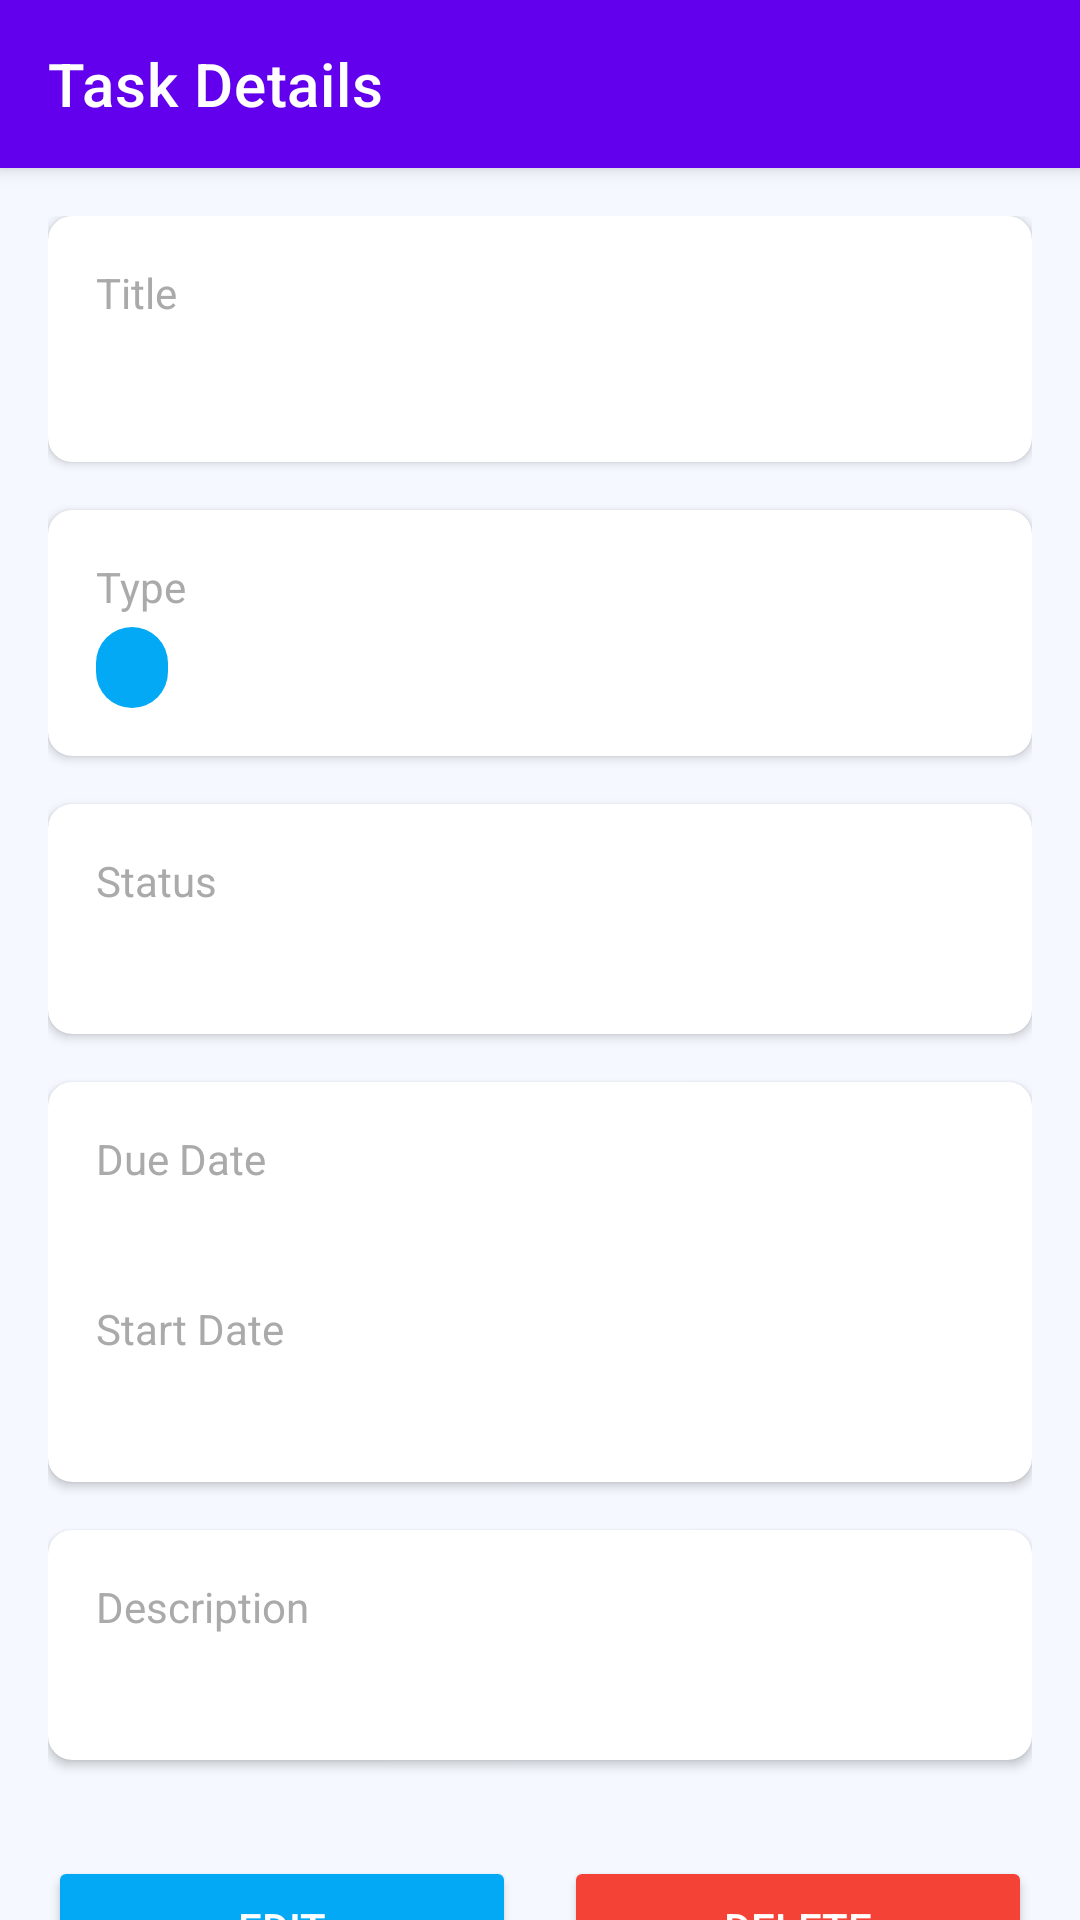

This screen was rendered from an Android layout file. Write that file and the resources it references.
<!-- AndroidManifest.xml: application theme Theme.TrackED -->
<!-- res/layout/activity_view_task.xml -->
<?xml version="1.0" encoding="utf-8"?>
<androidx.coordinatorlayout.widget.CoordinatorLayout xmlns:android="http://schemas.android.com/apk/res/android"
    xmlns:app="http://schemas.android.com/apk/res-auto"
    android:layout_width="match_parent"
    android:layout_height="match_parent"
    android:background="#F5F9FF">

    <com.google.android.material.appbar.AppBarLayout
        android:layout_width="match_parent"
        android:layout_height="wrap_content">

        <com.google.android.material.appbar.MaterialToolbar
            android:id="@+id/toolbar"
            android:layout_width="match_parent"
            android:layout_height="?attr/actionBarSize"
            android:background="?attr/colorPrimary"
            app:title="Task Details"
            app:titleTextColor="@android:color/white" />

    </com.google.android.material.appbar.AppBarLayout>

    <androidx.core.widget.NestedScrollView
        android:layout_width="match_parent"
        android:layout_height="match_parent"
        app:layout_behavior="@string/appbar_scrolling_view_behavior">

        <LinearLayout
            android:layout_width="match_parent"
            android:layout_height="wrap_content"
            android:orientation="vertical"
            android:padding="16dp">

            
            <com.google.android.material.card.MaterialCardView
                android:layout_width="match_parent"
                android:layout_height="wrap_content"
                android:layout_marginBottom="16dp"
                app:cardCornerRadius="8dp"
                app:cardElevation="2dp">

                <LinearLayout
                    android:layout_width="match_parent"
                    android:layout_height="wrap_content"
                    android:orientation="vertical"
                    android:padding="16dp">

                    <TextView
                        android:layout_width="wrap_content"
                        android:layout_height="wrap_content"
                        android:text="Title"
                        android:textColor="@android:color/darker_gray"
                        android:textSize="14sp" />

                    <TextView
                        android:id="@+id/taskTitleText"
                        android:layout_width="match_parent"
                        android:layout_height="wrap_content"
                        android:layout_marginTop="4dp"
                        android:textColor="@android:color/black"
                        android:textSize="20sp"
                        android:textStyle="bold" />

                </LinearLayout>
            </com.google.android.material.card.MaterialCardView>

            
            <com.google.android.material.card.MaterialCardView
                android:layout_width="match_parent"
                android:layout_height="wrap_content"
                android:layout_marginBottom="16dp"
                app:cardCornerRadius="8dp"
                app:cardElevation="2dp">

                <LinearLayout
                    android:layout_width="match_parent"
                    android:layout_height="wrap_content"
                    android:orientation="vertical"
                    android:padding="16dp">

                    <TextView
                        android:layout_width="wrap_content"
                        android:layout_height="wrap_content"
                        android:text="Type"
                        android:textColor="@android:color/darker_gray"
                        android:textSize="14sp" />

                    <TextView
                        android:id="@+id/taskTypeText"
                        android:layout_width="wrap_content"
                        android:layout_height="wrap_content"
                        android:layout_marginTop="4dp"
                        android:background="@drawable/rounded_background"
                        android:paddingStart="12dp"
                        android:paddingTop="4dp"
                        android:paddingEnd="12dp"
                        android:paddingBottom="4dp"
                        android:textColor="@android:color/white"
                        android:textSize="14sp" />

                </LinearLayout>
            </com.google.android.material.card.MaterialCardView>

            
            <com.google.android.material.card.MaterialCardView
                android:layout_width="match_parent"
                android:layout_height="wrap_content"
                android:layout_marginBottom="16dp"
                app:cardCornerRadius="8dp"
                app:cardElevation="2dp">

                <LinearLayout
                    android:layout_width="match_parent"
                    android:layout_height="wrap_content"
                    android:orientation="vertical"
                    android:padding="16dp">

                    <TextView
                        android:layout_width="wrap_content"
                        android:layout_height="wrap_content"
                        android:text="Status"
                        android:textColor="@android:color/darker_gray"
                        android:textSize="14sp" />

                    <TextView
                        android:id="@+id/taskStatusText"
                        android:layout_width="match_parent"
                        android:layout_height="wrap_content"
                        android:layout_marginTop="4dp"
                        android:textColor="@android:color/black"
                        android:textSize="16sp" />

                </LinearLayout>
            </com.google.android.material.card.MaterialCardView>

            
            <com.google.android.material.card.MaterialCardView
                android:layout_width="match_parent"
                android:layout_height="wrap_content"
                android:layout_marginBottom="16dp"
                app:cardCornerRadius="8dp"
                app:cardElevation="2dp">

                <LinearLayout
                    android:layout_width="match_parent"
                    android:layout_height="wrap_content"
                    android:orientation="vertical"
                    android:padding="16dp">

                    <TextView
                        android:layout_width="wrap_content"
                        android:layout_height="wrap_content"
                        android:text="Due Date"
                        android:textColor="@android:color/darker_gray"
                        android:textSize="14sp" />

                    <TextView
                        android:id="@+id/taskDueDateText"
                        android:layout_width="match_parent"
                        android:layout_height="wrap_content"
                        android:layout_marginTop="4dp"
                        android:textColor="@android:color/black"
                        android:textSize="16sp" />

                    <TextView
                        android:layout_width="wrap_content"
                        android:layout_height="wrap_content"
                        android:layout_marginTop="12dp"
                        android:text="Start Date"
                        android:textColor="@android:color/darker_gray"
                        android:textSize="14sp" />

                    <TextView
                        android:id="@+id/taskStartDateText"
                        android:layout_width="match_parent"
                        android:layout_height="wrap_content"
                        android:layout_marginTop="4dp"
                        android:textColor="@android:color/black"
                        android:textSize="16sp" />

                </LinearLayout>
            </com.google.android.material.card.MaterialCardView>

            
            <com.google.android.material.card.MaterialCardView
                android:layout_width="match_parent"
                android:layout_height="wrap_content"
                android:layout_marginBottom="16dp"
                app:cardCornerRadius="8dp"
                app:cardElevation="2dp">

                <LinearLayout
                    android:layout_width="match_parent"
                    android:layout_height="wrap_content"
                    android:orientation="vertical"
                    android:padding="16dp">

                    <TextView
                        android:layout_width="wrap_content"
                        android:layout_height="wrap_content"
                        android:text="Description"
                        android:textColor="@android:color/darker_gray"
                        android:textSize="14sp" />

                    <TextView
                        android:id="@+id/taskDescriptionText"
                        android:layout_width="match_parent"
                        android:layout_height="wrap_content"
                        android:layout_marginTop="4dp"
                        android:textColor="@android:color/black"
                        android:textSize="16sp" />

                </LinearLayout>
            </com.google.android.material.card.MaterialCardView>

            
            <LinearLayout
                android:layout_width="match_parent"
                android:layout_height="wrap_content"
                android:orientation="horizontal"
                android:gravity="center"
                android:layout_marginTop="16dp">

                <Button
                    android:id="@+id/editTaskButton"
                    android:layout_width="0dp"
                    android:layout_height="wrap_content"
                    android:layout_weight="1"
                    android:layout_marginEnd="8dp"
                    android:text="Edit"
                    android:textColor="@android:color/white"
                    android:backgroundTint="#03A9F4" />

                <Button
                    android:id="@+id/deleteTaskButton"
                    android:layout_width="0dp"
                    android:layout_height="wrap_content"
                    android:layout_weight="1"
                    android:layout_marginStart="8dp"
                    android:text="Delete"
                    android:textColor="@android:color/white"
                    android:backgroundTint="#F44336" />

            </LinearLayout>

            <Button
                android:id="@+id/completeTaskButton"
                android:layout_width="match_parent"
                android:layout_height="wrap_content"
                android:layout_marginTop="8dp"
                android:text="Mark as Completed"
                android:textColor="@android:color/white"
                android:backgroundTint="#4CAF50" />

        </LinearLayout>
    </androidx.core.widget.NestedScrollView>
</androidx.coordinatorlayout.widget.CoordinatorLayout>
<!-- resources referenced by this layout -->
<resources>
  <!-- drawable rounded_background (drawable) -->
  <?xml version="1.0" encoding="utf-8"?>
  <shape xmlns:android="http://schemas.android.com/apk/res/android"
      android:shape="rectangle">
      <solid android:color="#03A9F4" />
      <corners android:radius="12dp" />
      <padding
          android:left="8dp"
          android:top="4dp"
          android:right="8dp"
          android:bottom="4dp" />
  </shape>
  <style name="Theme.TrackED" parent="Theme.MaterialComponents.DayNight.NoActionBar">
          
          <item name="colorPrimary">@color/purple_500</item>
          <item name="colorPrimaryVariant">@color/purple_700</item>
          <item name="colorOnPrimary">@color/white</item>
          
          <item name="colorSecondary">@color/teal_200</item>
          <item name="colorSecondaryVariant">@color/teal_700</item>
          <item name="colorOnSecondary">@color/black</item>
          
          <item name="android:statusBarColor">@color/white</item>
          <item name="android:windowLightStatusBar">true</item>
          
          <item name="android:windowBackground">@color/white</item>
      </style>
  <color name="purple_500">#FF6200EE</color>
  <color name="purple_700">#FF3700B3</color>
  <color name="white">#FFFFFF</color>
  <color name="teal_200">#FF03DAC5</color>
  <color name="teal_700">#FF018786</color>
  <color name="black">#FF000000</color>
</resources>
